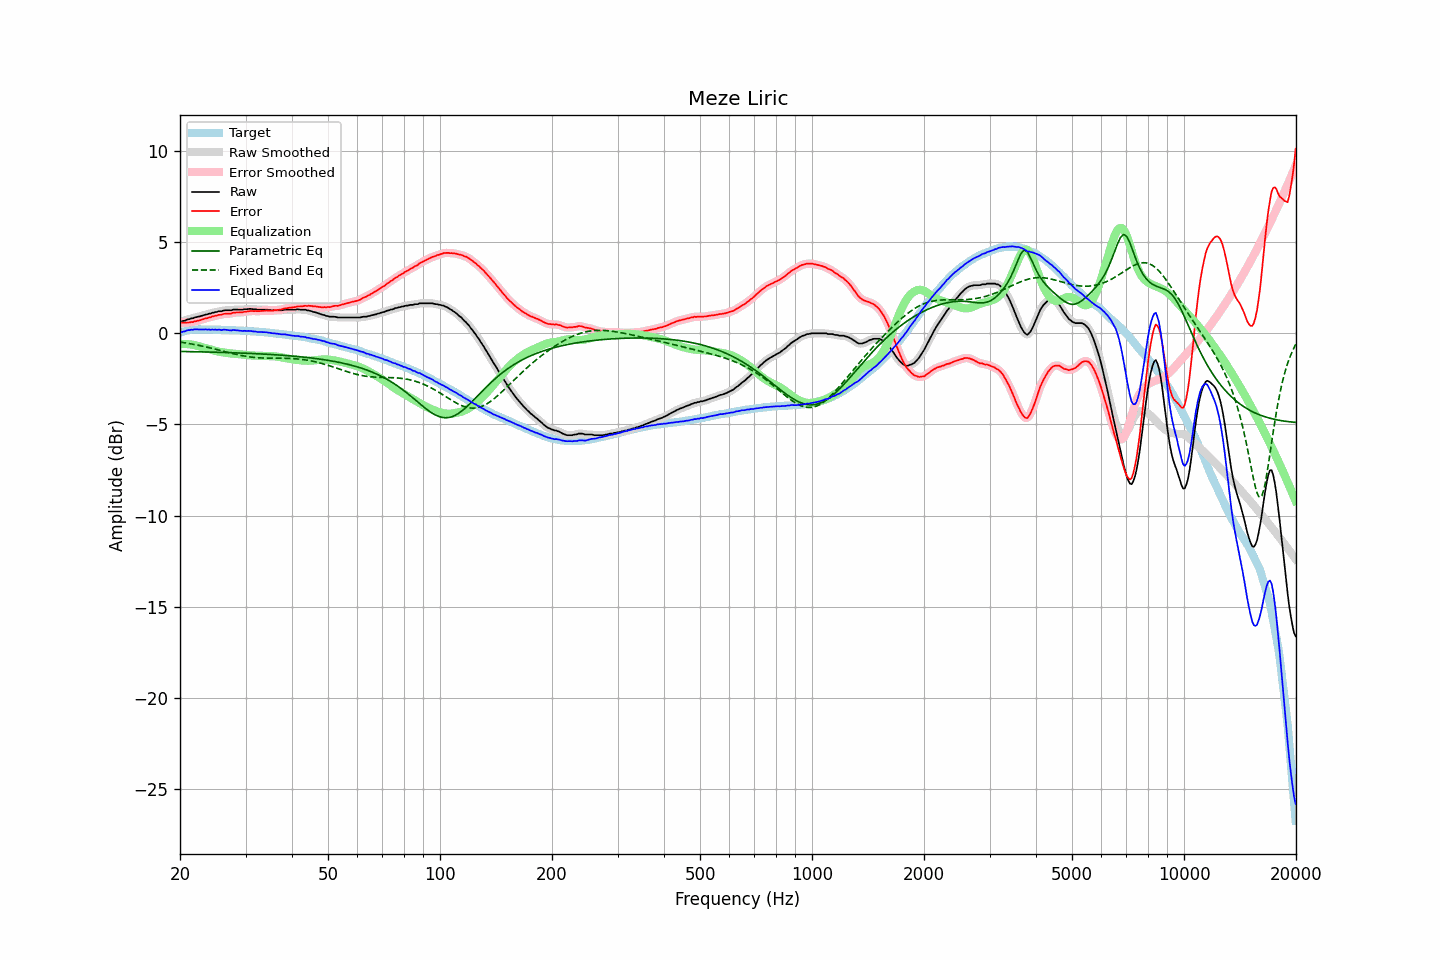

Source data for this figure (header and first rows):
frequency, raw, error, smoothed, error_smoothed, equalization, parametric_eq, fixed_band_eq, equalized_raw, equalized_smoothed, target
20.00, 0.63, 0.59, 0.63, 0.59, -0.59, -0.99, -0.48, 0.04, 0.04, 0.04
20.20, 0.65, 0.58, 0.65, 0.59, -0.58, -1.00, -0.49, 0.07, 0.07, 0.07
20.40, 0.68, 0.58, 0.68, 0.58, -0.58, -1.00, -0.50, 0.10, 0.09, 0.10
20.61, 0.69, 0.57, 0.70, 0.58, -0.58, -1.00, -0.52, 0.11, 0.12, 0.12
20.81, 0.74, 0.59, 0.73, 0.58, -0.59, -1.00, -0.53, 0.15, 0.14, 0.15
21.02, 0.77, 0.59, 0.76, 0.59, -0.59, -1.00, -0.55, 0.18, 0.17, 0.18
21.23, 0.78, 0.59, 0.79, 0.60, -0.60, -1.00, -0.56, 0.18, 0.18, 0.19
21.44, 0.82, 0.62, 0.81, 0.61, -0.62, -1.01, -0.58, 0.20, 0.20, 0.20
21.66, 0.82, 0.61, 0.83, 0.63, -0.63, -1.01, -0.59, 0.19, 0.20, 0.21
21.87, 0.87, 0.66, 0.86, 0.65, -0.65, -1.01, -0.61, 0.22, 0.21, 0.21
22.09, 0.88, 0.66, 0.88, 0.67, -0.67, -1.01, -0.63, 0.21, 0.21, 0.22
22.31, 0.91, 0.69, 0.91, 0.69, -0.69, -1.01, -0.65, 0.22, 0.22, 0.22
22.54, 0.92, 0.70, 0.92, 0.71, -0.71, -1.01, -0.66, 0.21, 0.21, 0.22
22.76, 0.95, 0.73, 0.95, 0.73, -0.74, -1.02, -0.68, 0.21, 0.21, 0.22
22.99, 0.97, 0.76, 0.97, 0.76, -0.76, -1.02, -0.70, 0.21, 0.21, 0.21
23.22, 1.00, 0.79, 1.00, 0.79, -0.79, -1.02, -0.72, 0.21, 0.21, 0.21
23.45, 1.03, 0.82, 1.03, 0.82, -0.81, -1.02, -0.74, 0.22, 0.21, 0.21
23.69, 1.04, 0.83, 1.05, 0.84, -0.84, -1.02, -0.76, 0.20, 0.21, 0.21
23.92, 1.08, 0.87, 1.07, 0.86, -0.87, -1.03, -0.78, 0.21, 0.20, 0.21
24.16, 1.08, 0.87, 1.09, 0.89, -0.89, -1.03, -0.80, 0.19, 0.20, 0.21
24.40, 1.13, 0.92, 1.12, 0.92, -0.92, -1.03, -0.83, 0.21, 0.20, 0.21
24.65, 1.13, 0.93, 1.14, 0.94, -0.94, -1.03, -0.85, 0.19, 0.20, 0.20
24.89, 1.17, 0.97, 1.16, 0.97, -0.96, -1.04, -0.87, 0.21, 0.20, 0.20
25.14, 1.17, 0.97, 1.18, 0.99, -0.98, -1.04, -0.89, 0.19, 0.20, 0.20
25.39, 1.21, 1.01, 1.20, 1.00, -1.00, -1.04, -0.91, 0.21, 0.19, 0.20
25.65, 1.21, 1.01, 1.21, 1.02, -1.02, -1.04, -0.94, 0.19, 0.19, 0.20
25.91, 1.21, 1.02, 1.23, 1.04, -1.04, -1.05, -0.96, 0.17, 0.19, 0.19
26.16, 1.25, 1.06, 1.24, 1.05, -1.05, -1.05, -0.98, 0.20, 0.19, 0.19
26.43, 1.26, 1.07, 1.25, 1.07, -1.06, -1.05, -1.01, 0.20, 0.19, 0.19
26.69, 1.26, 1.07, 1.26, 1.08, -1.07, -1.05, -1.03, 0.19, 0.19, 0.19
26.96, 1.26, 1.07, 1.26, 1.07, -1.08, -1.06, -1.05, 0.18, 0.17, 0.19
27.23, 1.26, 1.08, 1.26, 1.08, -1.10, -1.06, -1.07, 0.16, 0.17, 0.18
27.50, 1.26, 1.08, 1.27, 1.10, -1.11, -1.06, -1.09, 0.15, 0.17, 0.18
27.77, 1.30, 1.13, 1.29, 1.12, -1.11, -1.07, -1.12, 0.19, 0.17, 0.17
28.05, 1.30, 1.13, 1.30, 1.13, -1.12, -1.07, -1.14, 0.18, 0.17, 0.17
28.33, 1.30, 1.14, 1.30, 1.14, -1.13, -1.07, -1.16, 0.17, 0.17, 0.16
28.62, 1.30, 1.14, 1.30, 1.14, -1.14, -1.07, -1.18, 0.16, 0.16, 0.16
28.90, 1.30, 1.14, 1.30, 1.15, -1.15, -1.08, -1.20, 0.15, 0.15, 0.16
29.19, 1.30, 1.15, 1.30, 1.15, -1.16, -1.08, -1.21, 0.14, 0.14, 0.15
29.48, 1.30, 1.15, 1.31, 1.16, -1.17, -1.08, -1.23, 0.13, 0.14, 0.15
29.78, 1.32, 1.18, 1.31, 1.17, -1.18, -1.09, -1.25, 0.14, 0.13, 0.14
30.08, 1.32, 1.18, 1.32, 1.19, -1.19, -1.09, -1.26, 0.13, 0.13, 0.14
30.38, 1.33, 1.20, 1.33, 1.20, -1.20, -1.10, -1.28, 0.13, 0.13, 0.13
30.68, 1.34, 1.21, 1.34, 1.21, -1.21, -1.10, -1.29, 0.13, 0.13, 0.13
30.99, 1.34, 1.22, 1.34, 1.22, -1.21, -1.10, -1.30, 0.13, 0.12, 0.12
31.30, 1.33, 1.22, 1.33, 1.22, -1.22, -1.11, -1.31, 0.11, 0.12, 0.11
31.61, 1.32, 1.21, 1.32, 1.22, -1.22, -1.11, -1.32, 0.10, 0.10, 0.11
31.93, 1.32, 1.22, 1.31, 1.22, -1.22, -1.12, -1.33, 0.10, 0.09, 0.10
32.24, 1.30, 1.21, 1.31, 1.22, -1.22, -1.12, -1.34, 0.08, 0.08, 0.09
32.57, 1.30, 1.21, 1.30, 1.22, -1.22, -1.12, -1.34, 0.08, 0.08, 0.09
32.89, 1.30, 1.22, 1.30, 1.22, -1.23, -1.13, -1.35, 0.07, 0.07, 0.08
33.22, 1.30, 1.23, 1.30, 1.23, -1.23, -1.13, -1.35, 0.07, 0.07, 0.07
33.55, 1.30, 1.23, 1.30, 1.24, -1.23, -1.14, -1.36, 0.07, 0.07, 0.07
33.89, 1.30, 1.24, 1.30, 1.24, -1.24, -1.14, -1.36, 0.06, 0.06, 0.06
34.23, 1.30, 1.25, 1.30, 1.25, -1.24, -1.15, -1.36, 0.06, 0.05, 0.05
34.57, 1.28, 1.24, 1.29, 1.25, -1.25, -1.15, -1.36, 0.03, 0.04, 0.04
34.92, 1.28, 1.25, 1.27, 1.25, -1.25, -1.16, -1.36, 0.03, 0.02, 0.03
35.27, 1.26, 1.24, 1.26, 1.25, -1.25, -1.16, -1.36, 0.01, 0.01, 0.02
35.62, 1.26, 1.25, 1.26, 1.25, -1.26, -1.17, -1.36, 0.00, 0.00, 0.01
35.97, 1.26, 1.26, 1.26, 1.26, -1.26, -1.17, -1.36, -0.00, -0.01, -0.00
... 635 more rows
